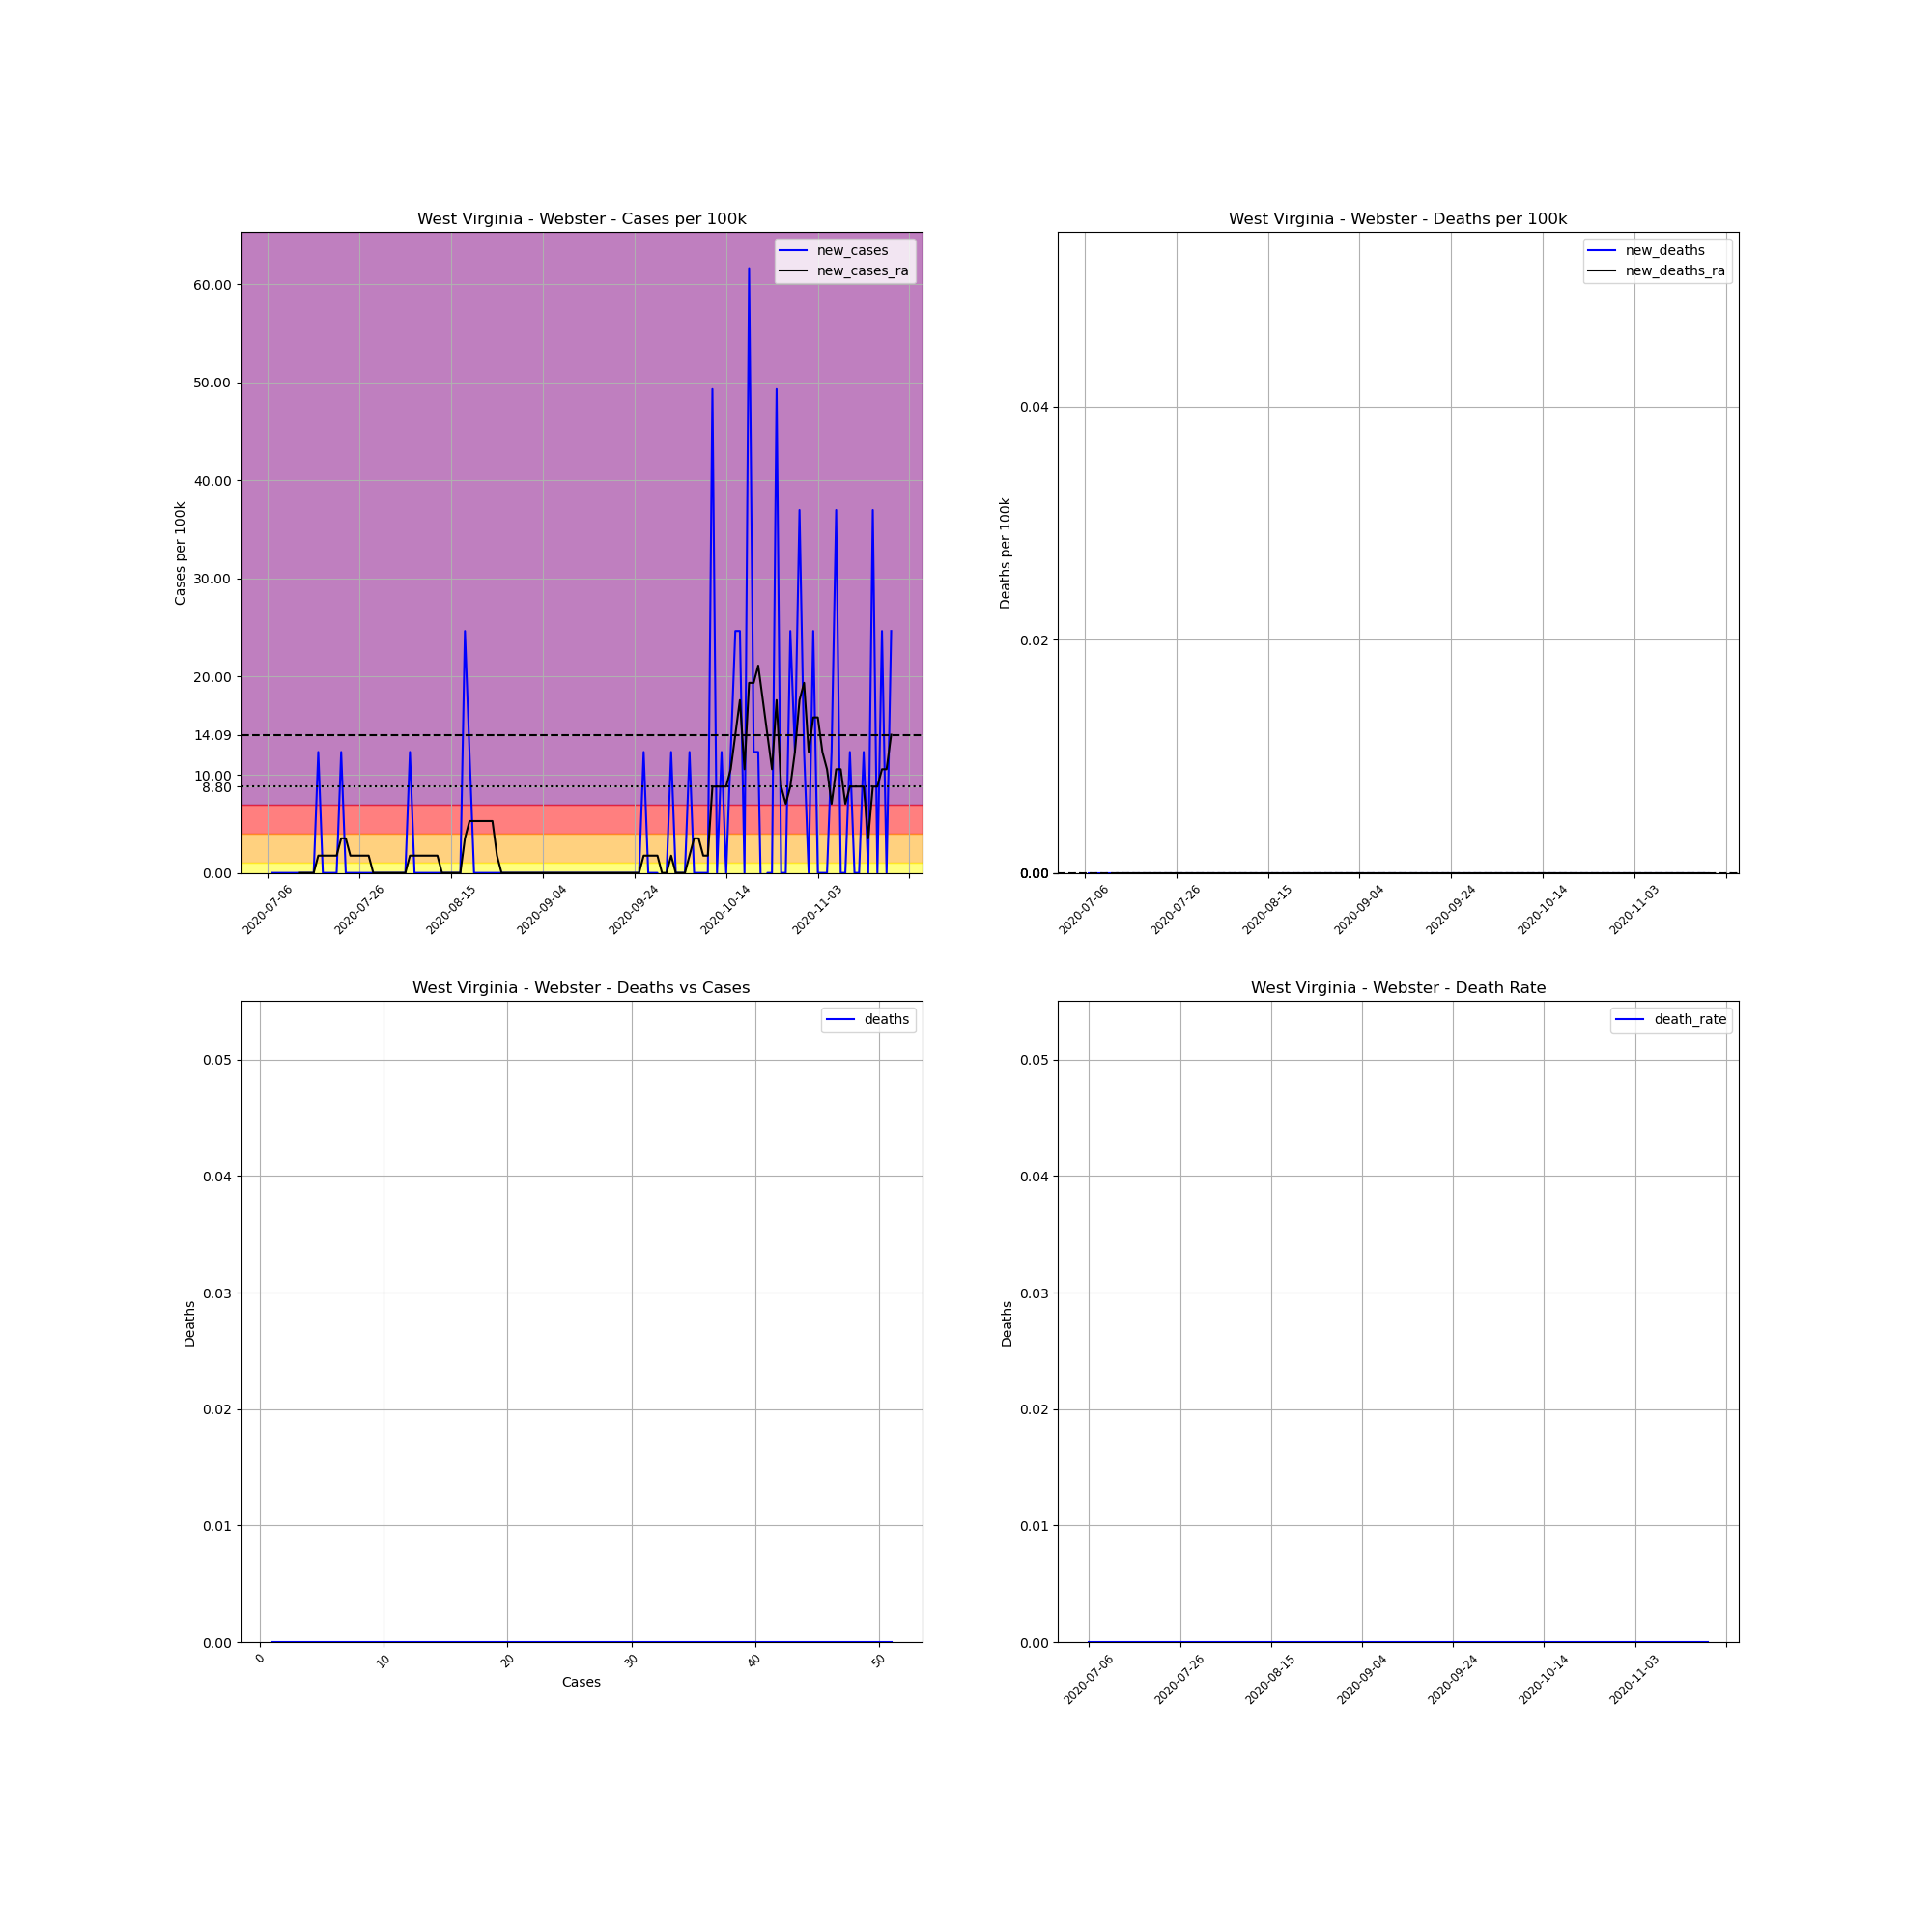

The table this chart was drawn from, first rows:
, date, county, state, fips, cases, deaths, COUNTY, STNAME, CTYNAME, POPESTIMATE2019, cases_per_100k, deaths_per_100k, death_rate, new_cases, new_deaths, new_cases_ra, new_deaths_ra
716704, 2020-07-06, Webster, West Virginia, 54101, 1, 0, 101, West Virginia, Webster, 8114, 12.32, 0.0, 0.0, , , , 
716705, 2020-07-07, Webster, West Virginia, 54101, 1, 0, 101, West Virginia, Webster, 8114, 12.32, 0.0, 0.0, 0.0, 0.0, , 
716706, 2020-07-08, Webster, West Virginia, 54101, 1, 0, 101, West Virginia, Webster, 8114, 12.32, 0.0, 0.0, 0.0, 0.0, , 
716707, 2020-07-09, Webster, West Virginia, 54101, 1, 0, 101, West Virginia, Webster, 8114, 12.32, 0.0, 0.0, 0.0, 0.0, , 
716708, 2020-07-10, Webster, West Virginia, 54101, 1, 0, 101, West Virginia, Webster, 8114, 12.32, 0.0, 0.0, 0.0, 0.0, , 
716709, 2020-07-11, Webster, West Virginia, 54101, 1, 0, 101, West Virginia, Webster, 8114, 12.32, 0.0, 0.0, 0.0, 0.0, , 
716710, 2020-07-12, Webster, West Virginia, 54101, 1, 0, 101, West Virginia, Webster, 8114, 12.32, 0.0, 0.0, 0.0, 0.0, , 
716711, 2020-07-13, Webster, West Virginia, 54101, 1, 0, 101, West Virginia, Webster, 8114, 12.32, 0.0, 0.0, 0.0, 0.0, 0.0, 0.0
716712, 2020-07-14, Webster, West Virginia, 54101, 1, 0, 101, West Virginia, Webster, 8114, 12.32, 0.0, 0.0, 0.0, 0.0, 0.0, 0.0
716713, 2020-07-15, Webster, West Virginia, 54101, 1, 0, 101, West Virginia, Webster, 8114, 12.32, 0.0, 0.0, 0.0, 0.0, 0.0, 0.0
716714, 2020-07-16, Webster, West Virginia, 54101, 1, 0, 101, West Virginia, Webster, 8114, 12.32, 0.0, 0.0, 0.0, 0.0, 0.0, 0.0
716715, 2020-07-17, Webster, West Virginia, 54101, 2, 0, 101, West Virginia, Webster, 8114, 24.65, 0.0, 0.0, 12.32, 0.0, 1.761, 0.0
716716, 2020-07-18, Webster, West Virginia, 54101, 2, 0, 101, West Virginia, Webster, 8114, 24.65, 0.0, 0.0, 0.0, 0.0, 1.761, 0.0
716717, 2020-07-19, Webster, West Virginia, 54101, 2, 0, 101, West Virginia, Webster, 8114, 24.65, 0.0, 0.0, 0.0, 0.0, 1.761, 0.0
716718, 2020-07-20, Webster, West Virginia, 54101, 2, 0, 101, West Virginia, Webster, 8114, 24.65, 0.0, 0.0, 0.0, 0.0, 1.761, 0.0
716719, 2020-07-21, Webster, West Virginia, 54101, 2, 0, 101, West Virginia, Webster, 8114, 24.65, 0.0, 0.0, 0.0, 0.0, 1.761, 0.0
716720, 2020-07-22, Webster, West Virginia, 54101, 3, 0, 101, West Virginia, Webster, 8114, 36.97, 0.0, 0.0, 12.32, 0.0, 3.521, 0.0
716721, 2020-07-23, Webster, West Virginia, 54101, 3, 0, 101, West Virginia, Webster, 8114, 36.97, 0.0, 0.0, 0.0, 0.0, 3.521, 0.0
716722, 2020-07-24, Webster, West Virginia, 54101, 3, 0, 101, West Virginia, Webster, 8114, 36.97, 0.0, 0.0, 0.0, 0.0, 1.761, 0.0
716723, 2020-07-25, Webster, West Virginia, 54101, 3, 0, 101, West Virginia, Webster, 8114, 36.97, 0.0, 0.0, 0.0, 0.0, 1.761, 0.0
716724, 2020-07-26, Webster, West Virginia, 54101, 3, 0, 101, West Virginia, Webster, 8114, 36.97, 0.0, 0.0, 0.0, 0.0, 1.761, 0.0
716725, 2020-07-27, Webster, West Virginia, 54101, 3, 0, 101, West Virginia, Webster, 8114, 36.97, 0.0, 0.0, 0.0, 0.0, 1.761, 0.0
716726, 2020-07-28, Webster, West Virginia, 54101, 3, 0, 101, West Virginia, Webster, 8114, 36.97, 0.0, 0.0, 0.0, 0.0, 1.761, 0.0
716727, 2020-07-29, Webster, West Virginia, 54101, 3, 0, 101, West Virginia, Webster, 8114, 36.97, 0.0, 0.0, 0.0, 0.0, 2.5376526277146434e-16, 0.0
716728, 2020-07-30, Webster, West Virginia, 54101, 3, 0, 101, West Virginia, Webster, 8114, 36.97, 0.0, 0.0, 0.0, 0.0, 2.5376526277146434e-16, 0.0
716729, 2020-07-31, Webster, West Virginia, 54101, 3, 0, 101, West Virginia, Webster, 8114, 36.97, 0.0, 0.0, 0.0, 0.0, 2.5376526277146434e-16, 0.0
716730, 2020-08-01, Webster, West Virginia, 54101, 3, 0, 101, West Virginia, Webster, 8114, 36.97, 0.0, 0.0, 0.0, 0.0, 2.5376526277146434e-16, 0.0
716731, 2020-08-02, Webster, West Virginia, 54101, 3, 0, 101, West Virginia, Webster, 8114, 36.97, 0.0, 0.0, 0.0, 0.0, 2.5376526277146434e-16, 0.0
716732, 2020-08-03, Webster, West Virginia, 54101, 3, 0, 101, West Virginia, Webster, 8114, 36.97, 0.0, 0.0, 0.0, 0.0, 2.5376526277146434e-16, 0.0
716733, 2020-08-04, Webster, West Virginia, 54101, 3, 0, 101, West Virginia, Webster, 8114, 36.97, 0.0, 0.0, 0.0, 0.0, 2.5376526277146434e-16, 0.0
716734, 2020-08-05, Webster, West Virginia, 54101, 3, 0, 101, West Virginia, Webster, 8114, 36.97, 0.0, 0.0, 0.0, 0.0, 2.5376526277146434e-16, 0.0
716735, 2020-08-06, Webster, West Virginia, 54101, 4, 0, 101, West Virginia, Webster, 8114, 49.3, 0.0, 0.0, 12.32, 0.0, 1.761, 0.0
716736, 2020-08-07, Webster, West Virginia, 54101, 4, 0, 101, West Virginia, Webster, 8114, 49.3, 0.0, 0.0, 0.0, 0.0, 1.761, 0.0
716737, 2020-08-08, Webster, West Virginia, 54101, 4, 0, 101, West Virginia, Webster, 8114, 49.3, 0.0, 0.0, 0.0, 0.0, 1.761, 0.0
716738, 2020-08-09, Webster, West Virginia, 54101, 4, 0, 101, West Virginia, Webster, 8114, 49.3, 0.0, 0.0, 0.0, 0.0, 1.761, 0.0
716739, 2020-08-10, Webster, West Virginia, 54101, 4, 0, 101, West Virginia, Webster, 8114, 49.3, 0.0, 0.0, 0.0, 0.0, 1.761, 0.0
716740, 2020-08-11, Webster, West Virginia, 54101, 4, 0, 101, West Virginia, Webster, 8114, 49.3, 0.0, 0.0, 0.0, 0.0, 1.761, 0.0
716741, 2020-08-12, Webster, West Virginia, 54101, 4, 0, 101, West Virginia, Webster, 8114, 49.3, 0.0, 0.0, 0.0, 0.0, 1.761, 0.0
716742, 2020-08-13, Webster, West Virginia, 54101, 4, 0, 101, West Virginia, Webster, 8114, 49.3, 0.0, 0.0, 0.0, 0.0, 2.5376526277146434e-16, 0.0
716743, 2020-08-14, Webster, West Virginia, 54101, 4, 0, 101, West Virginia, Webster, 8114, 49.3, 0.0, 0.0, 0.0, 0.0, 2.5376526277146434e-16, 0.0
716744, 2020-08-15, Webster, West Virginia, 54101, 4, 0, 101, West Virginia, Webster, 8114, 49.3, 0.0, 0.0, 0.0, 0.0, 2.5376526277146434e-16, 0.0
716745, 2020-08-16, Webster, West Virginia, 54101, 4, 0, 101, West Virginia, Webster, 8114, 49.3, 0.0, 0.0, 0.0, 0.0, 2.5376526277146434e-16, 0.0
716746, 2020-08-17, Webster, West Virginia, 54101, 4, 0, 101, West Virginia, Webster, 8114, 49.3, 0.0, 0.0, 0.0, 0.0, 2.5376526277146434e-16, 0.0
716747, 2020-08-18, Webster, West Virginia, 54101, 6, 0, 101, West Virginia, Webster, 8114, 73.95, 0.0, 0.0, 24.65, 0.0, 3.521, 0.0
716748, 2020-08-19, Webster, West Virginia, 54101, 7, 0, 101, West Virginia, Webster, 8114, 86.27, 0.0, 0.0, 12.32, 0.0, 5.282, 0.0
716749, 2020-08-20, Webster, West Virginia, 54101, 7, 0, 101, West Virginia, Webster, 8114, 86.27, 0.0, 0.0, 0.0, 0.0, 5.282, 0.0
716750, 2020-08-21, Webster, West Virginia, 54101, 7, 0, 101, West Virginia, Webster, 8114, 86.27, 0.0, 0.0, 0.0, 0.0, 5.282, 0.0
716751, 2020-08-22, Webster, West Virginia, 54101, 7, 0, 101, West Virginia, Webster, 8114, 86.27, 0.0, 0.0, 0.0, 0.0, 5.282, 0.0
716752, 2020-08-23, Webster, West Virginia, 54101, 7, 0, 101, West Virginia, Webster, 8114, 86.27, 0.0, 0.0, 0.0, 0.0, 5.282, 0.0
716753, 2020-08-24, Webster, West Virginia, 54101, 7, 0, 101, West Virginia, Webster, 8114, 86.27, 0.0, 0.0, 0.0, 0.0, 5.282, 0.0
716754, 2020-08-25, Webster, West Virginia, 54101, 7, 0, 101, West Virginia, Webster, 8114, 86.27, 0.0, 0.0, 0.0, 0.0, 1.761, 0.0
716755, 2020-08-26, Webster, West Virginia, 54101, 7, 0, 101, West Virginia, Webster, 8114, 86.27, 0.0, 0.0, 0.0, 0.0, 0.0, 0.0
716756, 2020-08-27, Webster, West Virginia, 54101, 7, 0, 101, West Virginia, Webster, 8114, 86.27, 0.0, 0.0, 0.0, 0.0, 0.0, 0.0
716757, 2020-08-28, Webster, West Virginia, 54101, 7, 0, 101, West Virginia, Webster, 8114, 86.27, 0.0, 0.0, 0.0, 0.0, 0.0, 0.0
716758, 2020-08-29, Webster, West Virginia, 54101, 7, 0, 101, West Virginia, Webster, 8114, 86.27, 0.0, 0.0, 0.0, 0.0, 0.0, 0.0
716759, 2020-08-30, Webster, West Virginia, 54101, 7, 0, 101, West Virginia, Webster, 8114, 86.27, 0.0, 0.0, 0.0, 0.0, 0.0, 0.0
716760, 2020-08-31, Webster, West Virginia, 54101, 7, 0, 101, West Virginia, Webster, 8114, 86.27, 0.0, 0.0, 0.0, 0.0, 0.0, 0.0
716761, 2020-09-01, Webster, West Virginia, 54101, 7, 0, 101, West Virginia, Webster, 8114, 86.27, 0.0, 0.0, 0.0, 0.0, 0.0, 0.0
716762, 2020-09-02, Webster, West Virginia, 54101, 7, 0, 101, West Virginia, Webster, 8114, 86.27, 0.0, 0.0, 0.0, 0.0, 0.0, 0.0
716763, 2020-09-03, Webster, West Virginia, 54101, 7, 0, 101, West Virginia, Webster, 8114, 86.27, 0.0, 0.0, 0.0, 0.0, 0.0, 0.0
... 77 more rows
